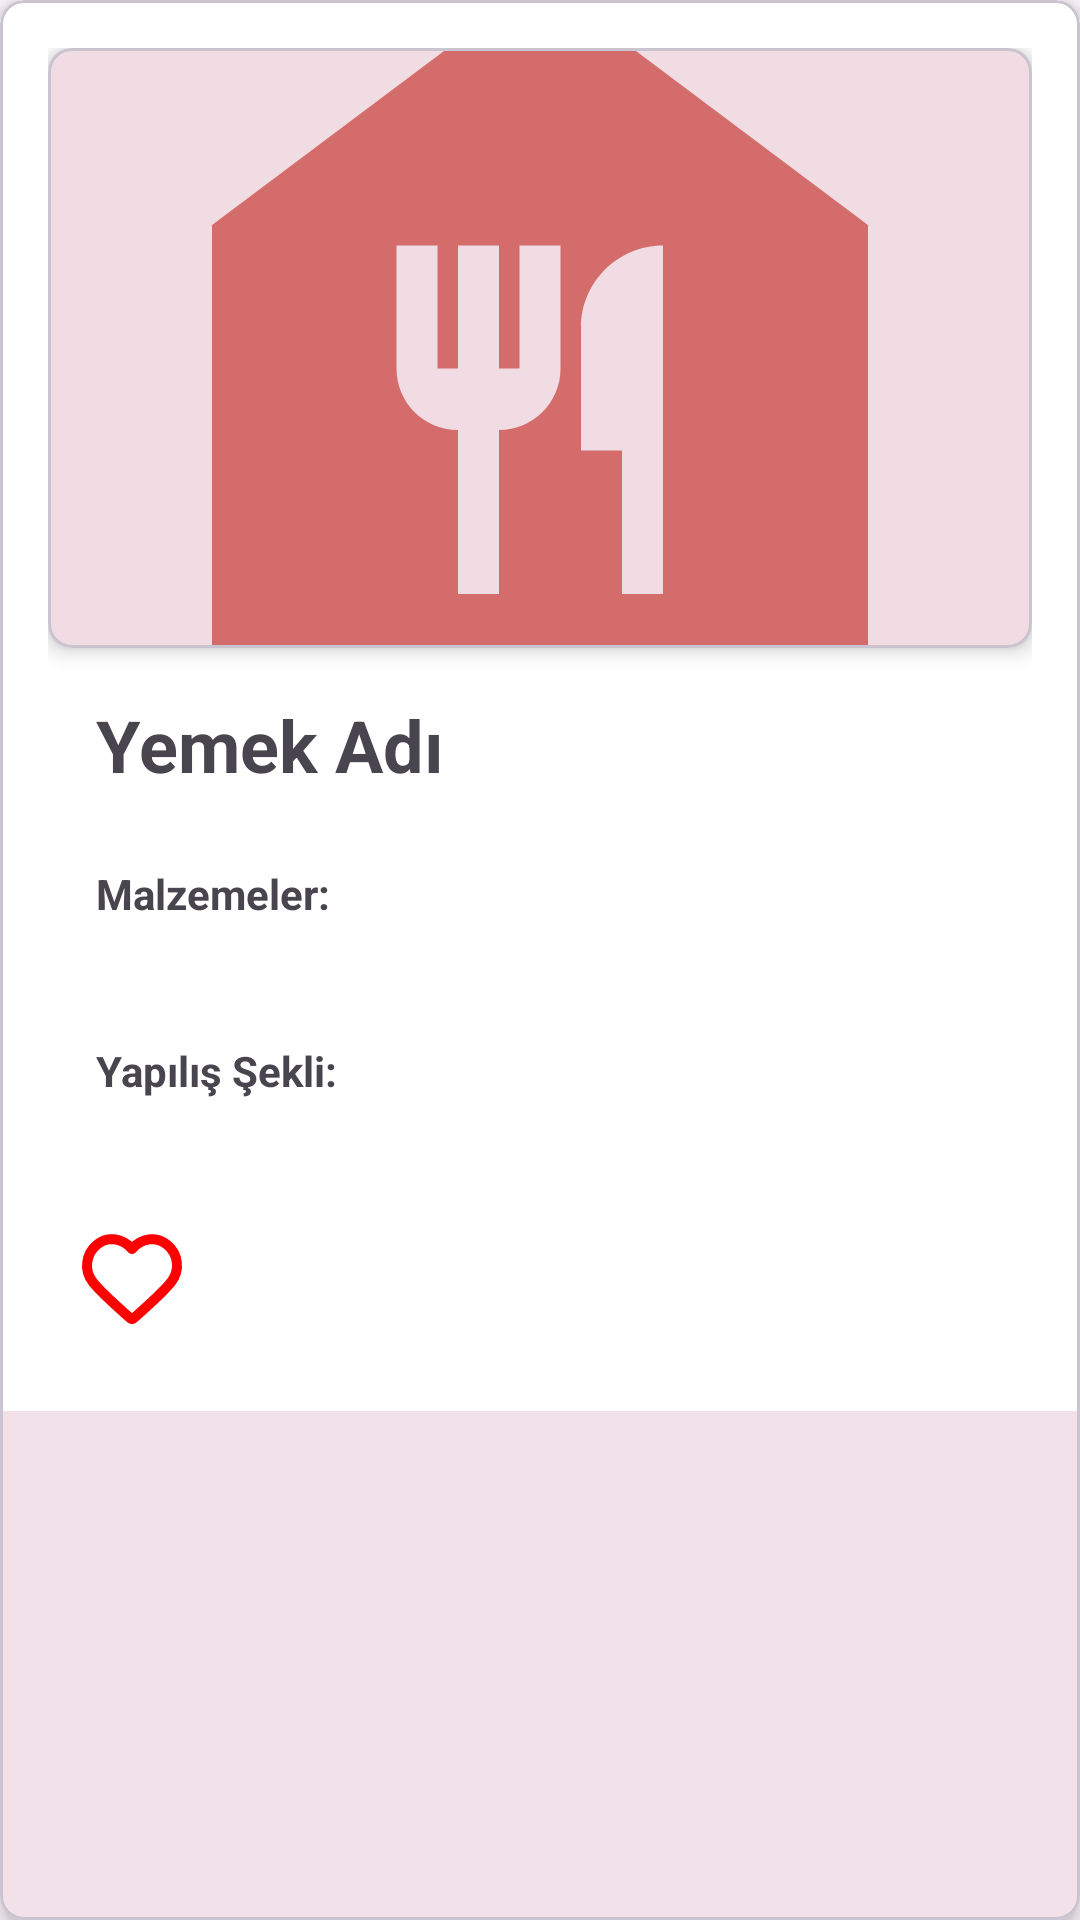

Here is an Android app screen rendered from its layout file. Give the layout XML and the strings, colors and styles it references.
<!-- AndroidManifest.xml: application theme Theme.YemekTarifApp -->
<!-- res/layout/item.xml -->
<com.google.android.material.card.MaterialCardView
    xmlns:android="http://schemas.android.com/apk/res/android"
    xmlns:app="http://schemas.android.com/apk/res-auto"
    android:layout_width="match_parent"
    android:layout_height="wrap_content"
    app:cardCornerRadius="8dp"
    app:cardElevation="4dp"
    android:layout_margin="8dp">

    <LinearLayout
        android:layout_width="match_parent"
        android:layout_height="wrap_content"
        android:orientation="vertical"
        android:background="#FFFFFF"
        android:layout_marginBottom="50dp"
        android:padding="16dp">

        <com.google.android.material.card.MaterialCardView
            android:layout_width="match_parent"
            android:layout_height="200dp"
            app:cardCornerRadius="8dp"
            app:cardElevation="4dp"
            android:scaleType="centerCrop">

            <ImageView
                android:id="@+id/foodImage"
                android:layout_width="match_parent"
                android:layout_height="match_parent"
                android:scaleType="centerCrop"
                android:src="@drawable/baseline_food_bank_24"/>

        </com.google.android.material.card.MaterialCardView>

        <TextView
            android:id="@+id/dishName"
            android:layout_width="match_parent"
            android:layout_height="wrap_content"
            android:text="Yemek Adı"
            android:textSize="24sp"
            android:textStyle="bold"
            android:padding="16dp"/>

        <TextView
            android:id="@+id/ingredientTitle"
            android:layout_width="wrap_content"
            android:layout_height="wrap_content"
            android:text="Malzemeler:"
            android:textStyle="bold"
            android:paddingStart="16dp"
            android:paddingTop="8dp"/>

        <LinearLayout
            android:id="@+id/ingredientsLayout"
            android:layout_width="match_parent"
            android:layout_height="wrap_content"
            android:orientation="vertical"
            android:padding="16dp"
            android:elevation="4dp">
            
        </LinearLayout>

        <TextView
            android:id="@+id/stepTitle"
            android:layout_width="wrap_content"
            android:layout_height="wrap_content"
            android:text="Yapılış Şekli:"
            android:textStyle="bold"
            android:paddingStart="16dp"
            android:paddingTop="8dp"/>

        <LinearLayout
            android:id="@+id/preparationLayout"
            android:layout_width="match_parent"
            android:layout_height="wrap_content"
            android:orientation="vertical"
            android:padding="16dp"
            android:elevation="4dp">
            
        </LinearLayout>

            <ImageButton
                android:id="@+id/btnFav"
                android:layout_width="wrap_content"
                android:layout_height="match_parent"
                android:src="@drawable/heart_svg"
                android:background="?android:attr/selectableItemBackgroundBorderless"
                android:padding="8dp" />

    </LinearLayout>

</com.google.android.material.card.MaterialCardView>
<!-- resources referenced by this layout -->
<resources>
  <!-- drawable baseline_food_bank_24 (drawable) -->
  <vector android:height="24dp" android:tint="#D56C6C"
      android:viewportHeight="24" android:viewportWidth="24"
      android:width="24dp" xmlns:android="http://schemas.android.com/apk/res/android">
      <path android:fillColor="@android:color/white" android:pathData="M12,3L4,9v12h16V9L12,3zM12.5,12.5c0,0.83 -0.67,1.5 -1.5,1.5v4h-1v-4c-0.83,0 -1.5,-0.67 -1.5,-1.5v-3h1v3H10v-3h1v3h0.5v-3h1V12.5zM15,18h-1v-3.5h-1v-3c0,-1.1 0.9,-2 2,-2V18z"/>
  </vector>
  <!-- drawable heart_svg (drawable) -->
  <vector xmlns:android="http://schemas.android.com/apk/res/android"
      android:width="40dp"
      android:height="40dp"
      android:viewportWidth="24"
      android:viewportHeight="24">
    <path
        android:pathData="M12,6C10.201,3.903 7.194,3.255 4.939,5.175C2.685,7.096 2.367,10.306 4.138,12.577C5.61,14.465 10.065,18.448 11.525,19.737C11.688,19.881 11.77,19.953 11.865,19.982C11.948,20.006 12.039,20.006 12.123,19.982C12.218,19.953 12.299,19.881 12.463,19.737C13.923,18.448 18.378,14.465 19.85,12.577C21.62,10.306 21.342,7.075 19.048,5.175C16.755,3.275 13.799,3.903 12,6Z"
        android:strokeLineJoin="round"
        android:strokeWidth="2"
        android:fillColor="#00000000"
        android:fillType="evenOdd"
        android:strokeColor="#FF0000"
        android:strokeLineCap="round"/>
  </vector>
  <style name="Theme.YemekTarifApp" parent="Base.Theme.YemekTarifApp" />
  <style name="Base.Theme.YemekTarifApp" parent="Theme.Material3.DayNight.NoActionBar">
          
          <item name="colorPrimary">@color/lavender</item>
          <item name="colorPrimaryVariant">@color/lavender</item>
          <item name="colorOnPrimary">@color/white</item>
  
      </style>
  <color name="lavender">#911616</color>
  <color name="white">#FFFFFFFF</color>
</resources>
